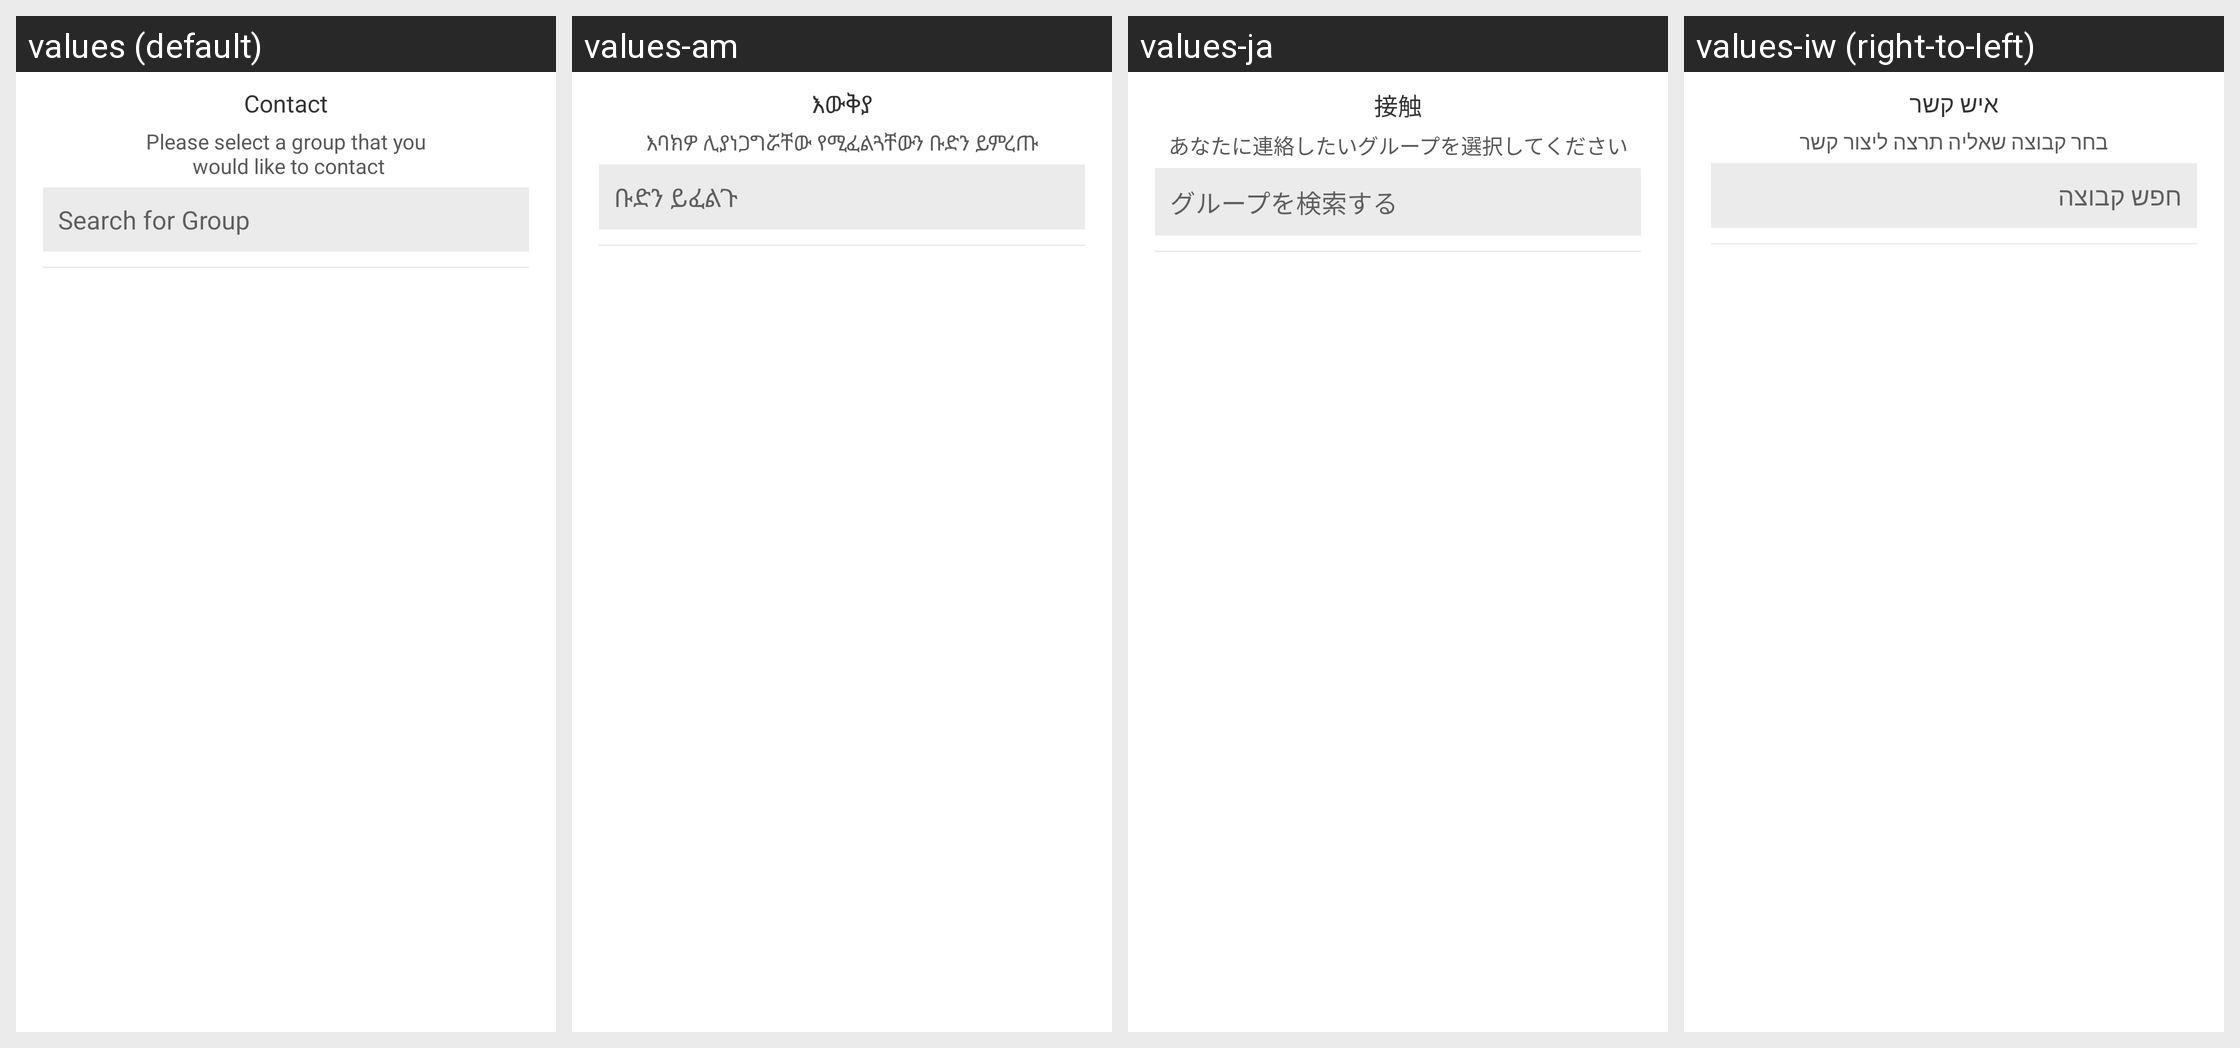

Strings drawn on this Android screen and how each of the app's shown locales translates them:
Android screen res/layout/fragment_contact_list.xml rendered under 4 locales, left to right: values (default), values-am, values-ja, values-iw (right-to-left). Device: Nexus 5 (rendered at 1080×1920; each locale shown at half size, 540×960, under a caption strip naming it); theme AppTheme.
Other locales in the repository, not shown: values-ar, values-bn, values-de, values-el, values-es, values-fr, values-he, values-hi, values-hy, values-it, values-ko, values-nl, values-pl, values-pt, values-ru, values-sl, values-sv, values-tr, values-zh-rCN, values-zh-rTW.
Strings drawn on this screen, with the default value and each locale's value (text and hints the layout hard-codes, and strings that could not be matched under every locale, appear in the picture but are not listed):

contact
  values: Contact
  values-am: እውቅያ
  values-ja: 接触
  values-iw: איש קשר

please_select_a_group
  values: Please select a group that you
       would like to contact
  values-am: እባክዎ ሊያነጋግሯቸው የሚፈልጓቸውን ቡድን ይምረጡ
  values-ja: あなたに連絡したいグループを選択してください
  values-iw: בחר קבוצה שאליה תרצה ליצור קשר

search_for_group
  values: Search for Group
  values-am: ቡድን ይፈልጉ
  values-ja: グループを検索する
  values-iw: חפש קבוצה
